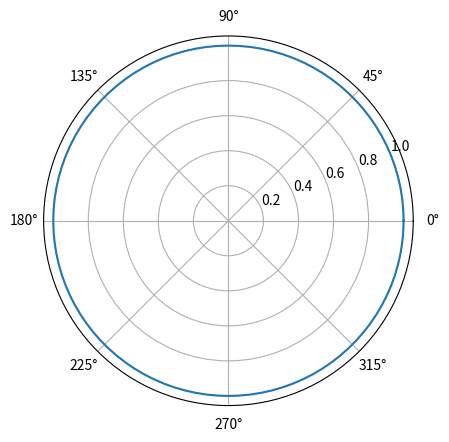

This chart was generated by the following Python code:
import numpy as np
import matplotlib.pyplot as plt

fi = np.linspace(0, 2*np.pi, 101)
r = np.empty(101)
r.fill(1)

plt.polar(fi, r)
plt.show()